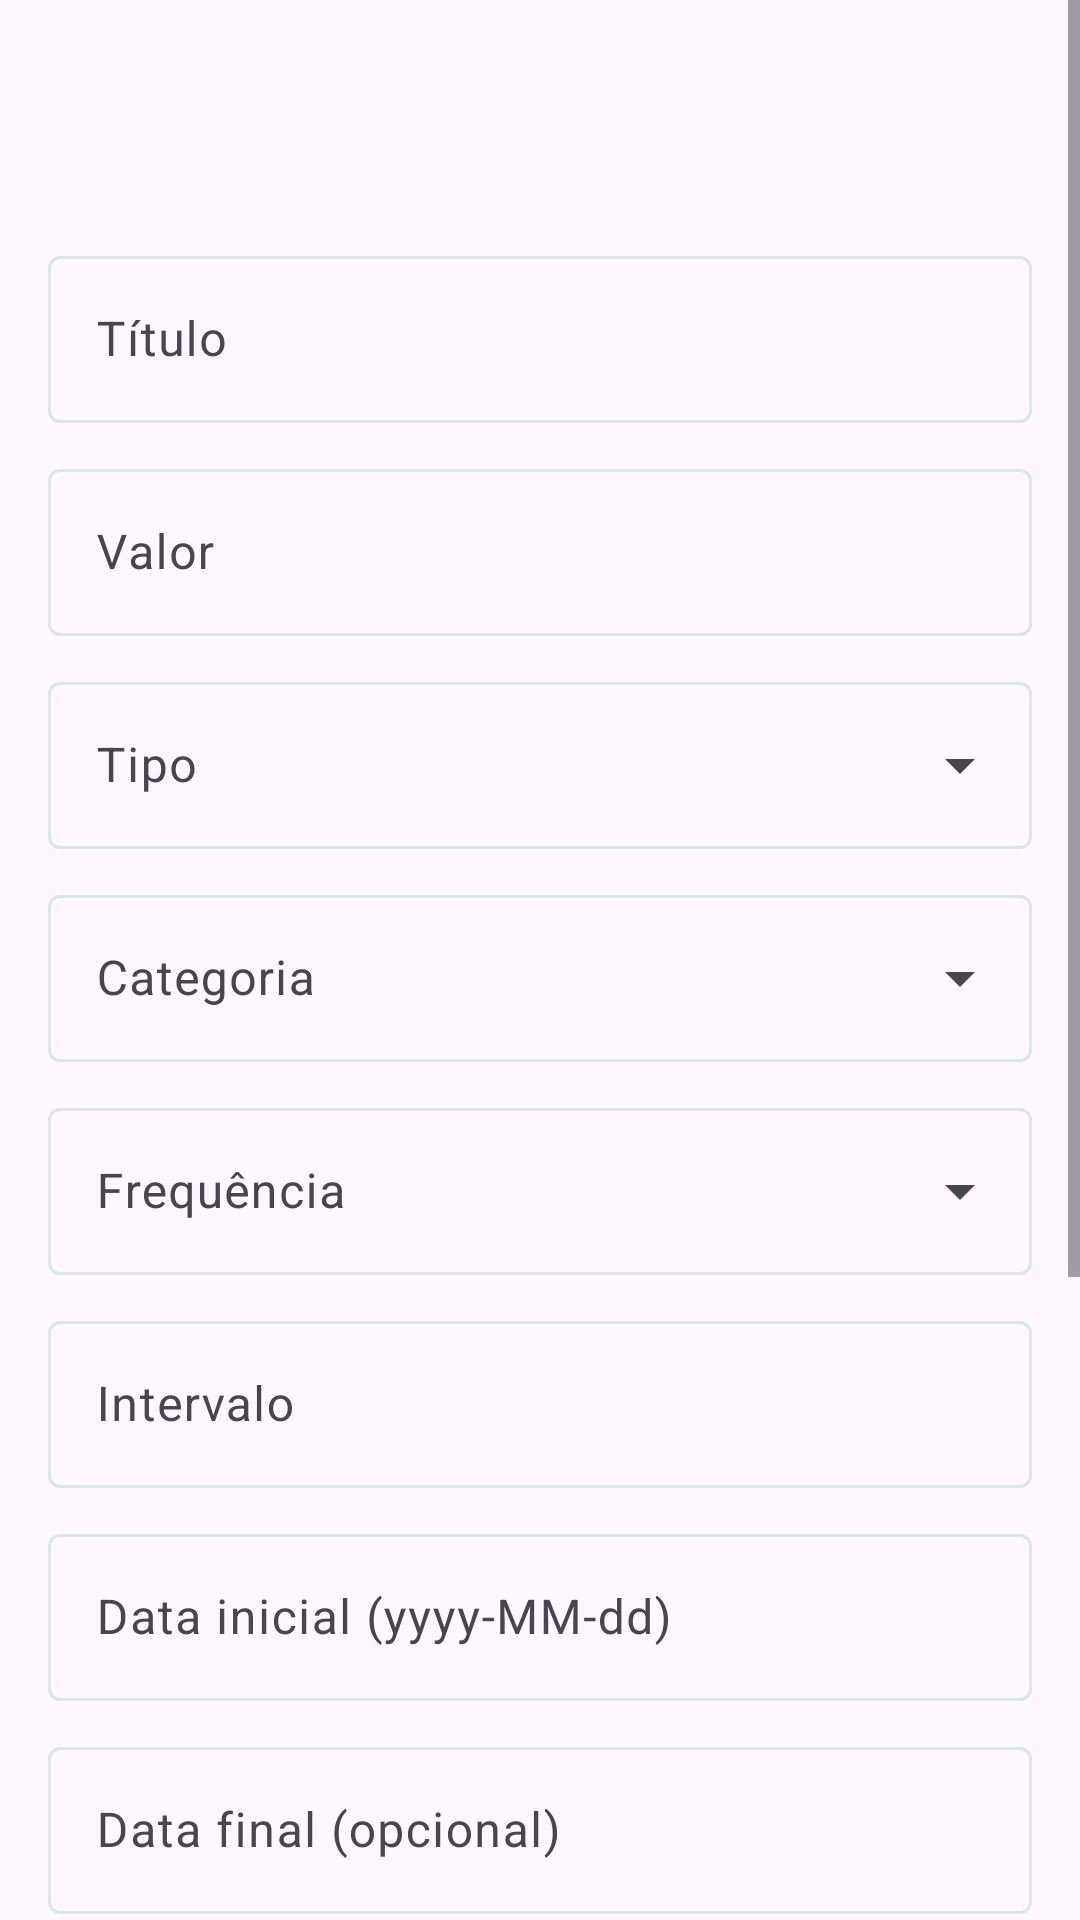

The Android layout XML behind this screen, and the referenced resources:
<!-- AndroidManifest.xml: application theme Theme.MinhasFinancas -->
<!-- res/layout/activity_recurrence_form.xml -->
<?xml version="1.0" encoding="utf-8"?>
<ScrollView xmlns:android="http://schemas.android.com/apk/res/android"
    xmlns:app="http://schemas.android.com/apk/res-auto"
    android:layout_width="match_parent"
    android:layout_height="match_parent"
    android:fillViewport="true">

    <LinearLayout
        android:layout_width="match_parent"
        android:layout_height="wrap_content"
        android:orientation="vertical">

        <com.google.android.material.appbar.MaterialToolbar
            android:id="@+id/toolbar"
            android:layout_width="match_parent"
            android:layout_height="wrap_content" />

        <LinearLayout
            android:layout_width="match_parent"
            android:layout_height="wrap_content"
            android:orientation="vertical"
            android:padding="16dp">

            <com.google.android.material.textfield.TextInputLayout
                style="@style/Widget.Material3.TextInputLayout.OutlinedBox"
                android:layout_width="match_parent"
                android:layout_height="wrap_content"
                android:hint="Título">
                <com.google.android.material.textfield.TextInputEditText
                    android:id="@+id/input_title"
                    android:layout_width="match_parent"
                    android:layout_height="wrap_content" />
            </com.google.android.material.textfield.TextInputLayout>

            <com.google.android.material.textfield.TextInputLayout
                style="@style/Widget.Material3.TextInputLayout.OutlinedBox"
                android:layout_width="match_parent"
                android:layout_height="wrap_content"
                android:layout_marginTop="10dp"
                android:hint="Valor">
                <com.google.android.material.textfield.TextInputEditText
                    android:id="@+id/input_amount"
                    android:layout_width="match_parent"
                    android:layout_height="wrap_content"
                    android:inputType="numberDecimal" />
            </com.google.android.material.textfield.TextInputLayout>

            <com.google.android.material.textfield.TextInputLayout
                style="@style/Widget.Material3.TextInputLayout.OutlinedBox.ExposedDropdownMenu"
                android:layout_width="match_parent"
                android:layout_height="wrap_content"
                android:layout_marginTop="10dp"
                android:hint="Tipo">
                <com.google.android.material.textfield.MaterialAutoCompleteTextView
                    android:id="@+id/input_type"
                    android:layout_width="match_parent"
                    android:layout_height="wrap_content" />
            </com.google.android.material.textfield.TextInputLayout>

            <com.google.android.material.textfield.TextInputLayout
                style="@style/Widget.Material3.TextInputLayout.OutlinedBox.ExposedDropdownMenu"
                android:layout_width="match_parent"
                android:layout_height="wrap_content"
                android:layout_marginTop="10dp"
                android:hint="Categoria">
                <com.google.android.material.textfield.MaterialAutoCompleteTextView
                    android:id="@+id/input_category"
                    android:layout_width="match_parent"
                    android:layout_height="wrap_content" />
            </com.google.android.material.textfield.TextInputLayout>

            <com.google.android.material.textfield.TextInputLayout
                style="@style/Widget.Material3.TextInputLayout.OutlinedBox.ExposedDropdownMenu"
                android:layout_width="match_parent"
                android:layout_height="wrap_content"
                android:layout_marginTop="10dp"
                android:hint="Frequência">
                <com.google.android.material.textfield.MaterialAutoCompleteTextView
                    android:id="@+id/input_frequency"
                    android:layout_width="match_parent"
                    android:layout_height="wrap_content" />
            </com.google.android.material.textfield.TextInputLayout>

            <com.google.android.material.textfield.TextInputLayout
                style="@style/Widget.Material3.TextInputLayout.OutlinedBox"
                android:layout_width="match_parent"
                android:layout_height="wrap_content"
                android:layout_marginTop="10dp"
                android:hint="Intervalo">
                <com.google.android.material.textfield.TextInputEditText
                    android:id="@+id/input_interval"
                    android:layout_width="match_parent"
                    android:layout_height="wrap_content"
                    android:inputType="number" />
            </com.google.android.material.textfield.TextInputLayout>

            <com.google.android.material.textfield.TextInputLayout
                style="@style/Widget.Material3.TextInputLayout.OutlinedBox"
                android:layout_width="match_parent"
                android:layout_height="wrap_content"
                android:layout_marginTop="10dp"
                android:hint="Data inicial (yyyy-MM-dd)">
                <com.google.android.material.textfield.TextInputEditText
                    android:id="@+id/input_start_date"
                    android:layout_width="match_parent"
                    android:layout_height="wrap_content" />
            </com.google.android.material.textfield.TextInputLayout>

            <com.google.android.material.textfield.TextInputLayout
                style="@style/Widget.Material3.TextInputLayout.OutlinedBox"
                android:layout_width="match_parent"
                android:layout_height="wrap_content"
                android:layout_marginTop="10dp"
                android:hint="Data final (opcional)">
                <com.google.android.material.textfield.TextInputEditText
                    android:id="@+id/input_end_date"
                    android:layout_width="match_parent"
                    android:layout_height="wrap_content" />
            </com.google.android.material.textfield.TextInputLayout>

            <com.google.android.material.textfield.TextInputLayout
                style="@style/Widget.Material3.TextInputLayout.OutlinedBox"
                android:layout_width="match_parent"
                android:layout_height="wrap_content"
                android:layout_marginTop="10dp"
                android:hint="Máximo de ocorrências (opcional)">
                <com.google.android.material.textfield.TextInputEditText
                    android:id="@+id/input_max_occurrences"
                    android:layout_width="match_parent"
                    android:layout_height="wrap_content"
                    android:inputType="number" />
            </com.google.android.material.textfield.TextInputLayout>

            <com.google.android.material.textfield.TextInputLayout
                style="@style/Widget.Material3.TextInputLayout.OutlinedBox"
                android:layout_width="match_parent"
                android:layout_height="wrap_content"
                android:layout_marginTop="10dp"
                android:hint="Observações">
                <com.google.android.material.textfield.TextInputEditText
                    android:id="@+id/input_notes"
                    android:layout_width="match_parent"
                    android:layout_height="wrap_content"
                    android:minLines="3" />
            </com.google.android.material.textfield.TextInputLayout>

            <com.google.android.material.materialswitch.MaterialSwitch
                android:id="@+id/switch_active"
                android:layout_width="wrap_content"
                android:layout_height="wrap_content"
                android:layout_marginTop="14dp"
                android:text="Recorrência ativa" />

            <LinearLayout
                android:layout_width="match_parent"
                android:layout_height="wrap_content"
                android:layout_marginTop="18dp"
                android:orientation="horizontal">

                <com.google.android.material.button.MaterialButton
                    android:id="@+id/button_save"
                    android:layout_width="0dp"
                    android:layout_height="wrap_content"
                    android:layout_weight="1"
                    android:text="Salvar" />

                <Space android:layout_width="12dp" android:layout_height="1dp" />

                <com.google.android.material.button.MaterialButton
                    android:id="@+id/button_delete"
                    style="@style/Widget.Material3.Button.OutlinedButton"
                    android:layout_width="0dp"
                    android:layout_height="wrap_content"
                    android:layout_weight="1"
                    android:text="Excluir" />
            </LinearLayout>
        </LinearLayout>
    </LinearLayout>
</ScrollView>
<!-- resources referenced by this layout -->
<resources>
  <style name="Theme.MinhasFinancas" parent="Theme.Material3.DayNight.NoActionBar">
          <item name="colorPrimary">@color/md_theme_primary</item>
          <item name="colorOnPrimary">@color/md_theme_onPrimary</item>
          <item name="colorPrimaryContainer">@color/md_theme_primaryContainer</item>
          <item name="colorOnPrimaryContainer">@color/md_theme_onPrimaryContainer</item>
          <item name="colorSecondary">@color/md_theme_secondary</item>
          <item name="colorOnSecondary">@color/md_theme_onSecondary</item>
          <item name="colorSurface">@color/md_theme_surface</item>
          <item name="colorOnSurface">@color/md_theme_onSurface</item>
          <item name="colorOutline">@color/md_theme_outline</item>
          <item name="android:statusBarColor">@color/top_app_bar_bg</item>
          <item name="android:windowLightStatusBar" tools:targetApi="m">false</item>
          <item name="android:navigationBarColor">@color/md_theme_surface</item>
      </style>
  <color name="md_theme_primary">#0C3B49</color>
  <color name="md_theme_onPrimary">#FFFFFF</color>
  <color name="md_theme_primaryContainer">#DDF8FC</color>
  <color name="md_theme_onPrimaryContainer">#082430</color>
  <color name="md_theme_secondary">#16D0E7</color>
  <color name="md_theme_onSecondary">#062039</color>
  <color name="md_theme_surface">#F7FBFC</color>
  <color name="md_theme_onSurface">#0F2430</color>
  <color name="md_theme_outline">#D9E6EC</color>
  <color name="top_app_bar_bg">#0A3140</color>
</resources>
